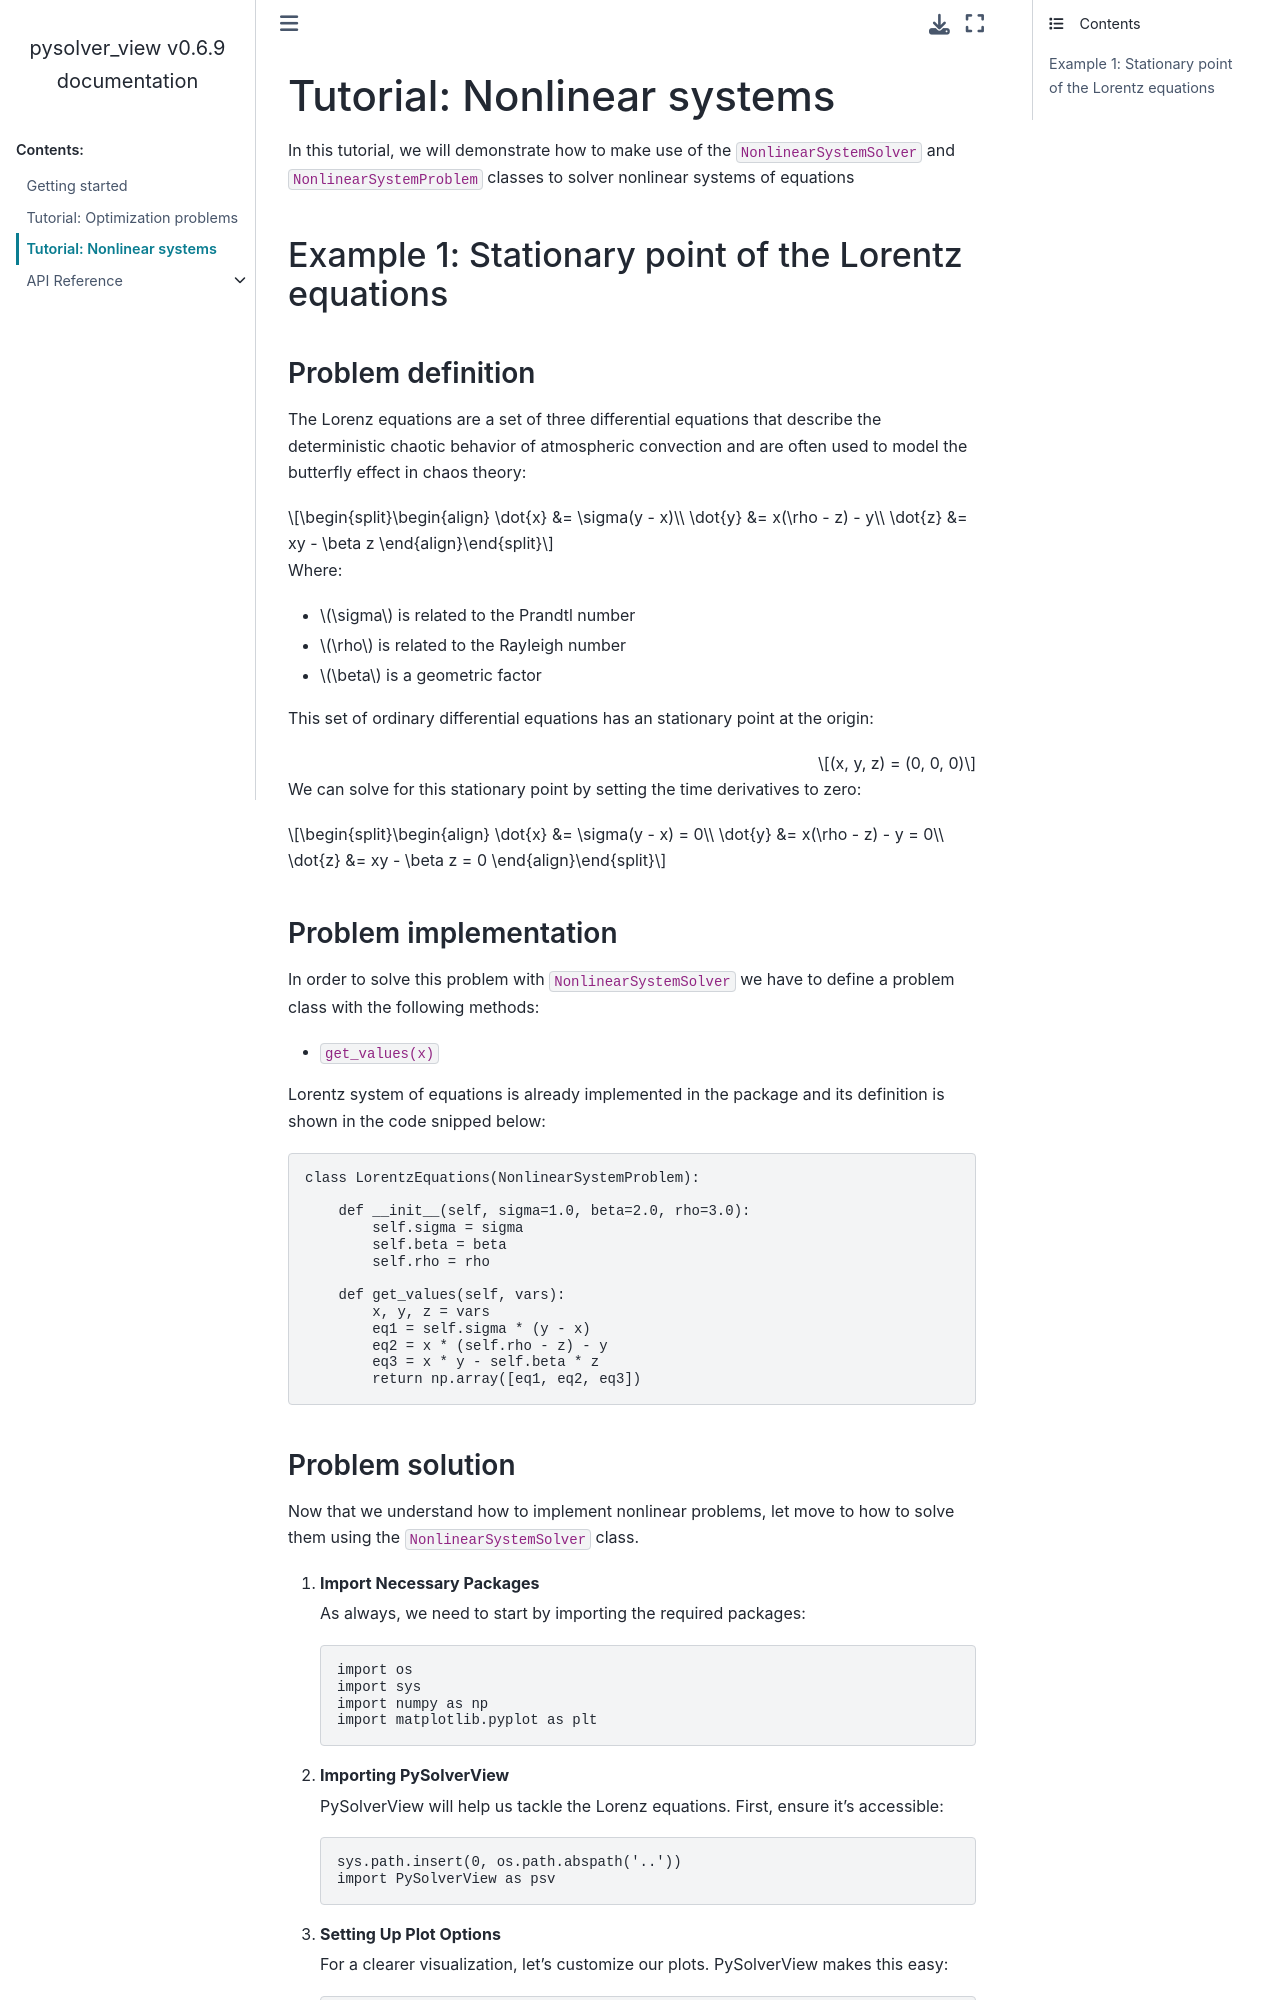

repository: turbo-sim/pysolver_view · page: source/tutorial_nonlinear_system.html · generator: sphinx

(nonlinear-system-tutorial)=

# Tutorial: Nonlinear systems

In this tutorial, we will demonstrate how to make use of the `NonlinearSystemSolver` and `NonlinearSystemProblem` classes to solve nonlinear systems of equations.

## Example 1: Stationary point of the Lorentz equations

### Problem definition

The Lorenz equations are a set of three differential equations that describe the deterministic chaotic behavior of atmospheric convection and are often used to model the butterfly effect in chaos theory:

$$
\begin{aligned}
\dot{x} &= \sigma(y - x)\\
\dot{y} &= x(\rho - z) - y\\
\dot{z} &= xy - \beta z
\end{aligned}
$$

Where:

- $\sigma$ is related to the Prandtl number
- $\rho$ is related to the Rayleigh number
- $\beta$ is a geometric factor

This set of ordinary differential equations has a stationary point at the origin:

$$
(x, y, z) = (0, 0, 0)
$$

Find stationary points by setting the time derivatives to zero. Depending on the
initial guess, the solver can also converge to a nonzero stationary point:

$$
\begin{aligned}
\dot{x} &= \sigma(y - x) = 0\\
\dot{y} &= x(\rho - z) - y = 0\\
\dot{z} &= xy - \beta z = 0
\end{aligned}
$$

### Problem implementation

In order to solve this problem with `NonlinearSystemSolver` we have to define a problem class with the following methods:

- `residual(x)`

Lorentz system of equations is already implemented in the package and its definition is shown in the code snipped below:

```python
import numpy as np
from pysolver_view import NonlinearSystemProblem

class LorentzEquations(NonlinearSystemProblem):

    def __init__(self, sigma=1.0, beta=2.0, rho=3.0):
        self.sigma = sigma
        self.beta = beta
        self.rho = rho

    def residual(self, vars):
        x, y, z = vars
        eq1 = self.sigma * (y - x)
        eq2 = x * (self.rho - z) - y
        eq3 = x * y - self.beta * z
        return np.array([eq1, eq2, eq3])
```
